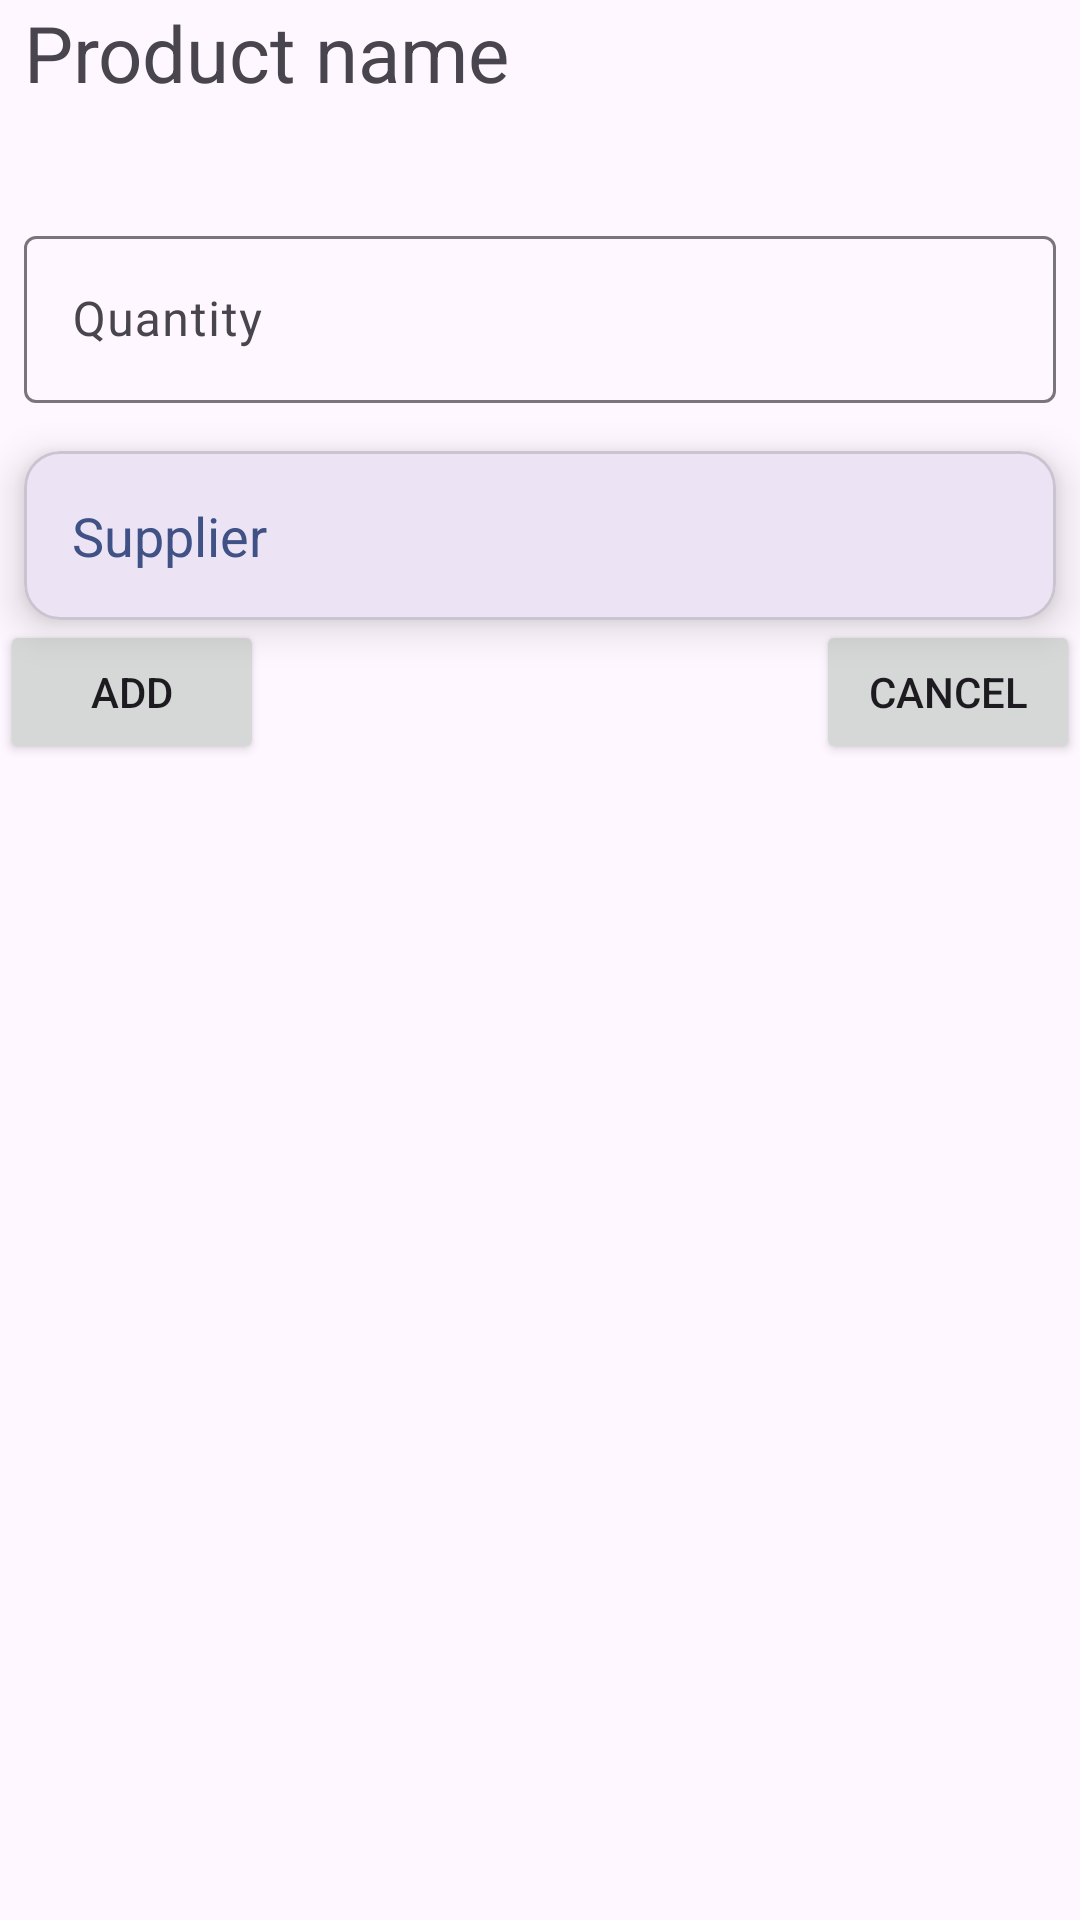

Android layout source for this screen:
<!-- AndroidManifest.xml: application theme Theme.KTTKJava -->
<!-- res/layout/activity_product_import.xml -->
<?xml version="1.0" encoding="utf-8"?>
<androidx.constraintlayout.widget.ConstraintLayout xmlns:android="http://schemas.android.com/apk/res/android"
    xmlns:app="http://schemas.android.com/apk/res-auto"
    xmlns:tools="http://schemas.android.com/tools"
    android:id="@+id/main"
    android:layout_width="match_parent"
    android:layout_height="match_parent"
    tools:context=".activity.ProductImport">

    <TextView
        android:id="@+id/product_name"
        android:layout_width="wrap_content"
        android:layout_height="wrap_content"
        android:text="@string/product_name"
        android:textSize="26sp"
        android:layout_marginLeft="8sp"
        app:layout_constraintStart_toStartOf="parent"
        app:layout_constraintTop_toTopOf="parent" />

    <com.google.android.material.textfield.TextInputLayout
        android:id="@+id/quantity_input"
        android:layout_width="match_parent"
        android:layout_height="wrap_content"
        android:hint="@string/quantity"
        android:padding="8sp"
        app:layout_constraintTop_toBottomOf="@+id/product_name">

        <com.google.android.material.textfield.TextInputEditText
            android:layout_width="match_parent"
            android:layout_height="wrap_content"
            android:id="@+id/quantity_input_edit_text"
            android:inputType="number" />
    </com.google.android.material.textfield.TextInputLayout>
    <com.google.android.material.card.MaterialCardView
        android:id="@+id/materialCardView"
        android:layout_width="match_parent"
        android:layout_height="wrap_content"
        android:layout_margin="8dp"
        app:cardElevation="8dp"
        app:layout_constraintEnd_toEndOf="parent"
        app:layout_constraintStart_toStartOf="parent"
        app:layout_constraintTop_toBottomOf="@id/quantity_input">

        <androidx.constraintlayout.widget.ConstraintLayout
            android:layout_width="match_parent"
            android:layout_height="wrap_content"
            android:padding="16dp">

            <TextView
                android:id="@+id/supplier_name"
                android:layout_width="wrap_content"
                android:layout_height="wrap_content"
                android:text="Supplier"
                android:textColor="#3F5185"
                android:textSize="18sp"
                app:layout_constraintStart_toStartOf="parent"
                app:layout_constraintTop_toTopOf="parent" />


        </androidx.constraintlayout.widget.ConstraintLayout>

    </com.google.android.material.card.MaterialCardView>

    <Button
        android:id="@+id/checkout_button"
        android:layout_width="wrap_content"
        android:layout_height="wrap_content"
        android:text="@string/add"
        app:layout_constraintStart_toStartOf="parent"
        app:layout_constraintTop_toBottomOf="@+id/materialCardView" />

    <Button
        android:id="@+id/cancel_button"
        android:layout_width="wrap_content"
        android:layout_height="wrap_content"
        android:text="@string/cancel"
        app:layout_constraintEnd_toEndOf="parent"
        app:layout_constraintTop_toBottomOf="@+id/materialCardView" />

</androidx.constraintlayout.widget.ConstraintLayout>
<!-- resources referenced by this layout -->
<resources>
  <string name="add">Add</string>
  <string name="cancel">Cancel</string>
  <string name="product_name">Product name\n</string>
  <string name="quantity">Quantity</string>
  <style name="Theme.KTTKJava" parent="Base.Theme.KTTKJava" />
  <style name="Base.Theme.KTTKJava" parent="Theme.Material3.DayNight.NoActionBar">
          
          
      </style>
</resources>
